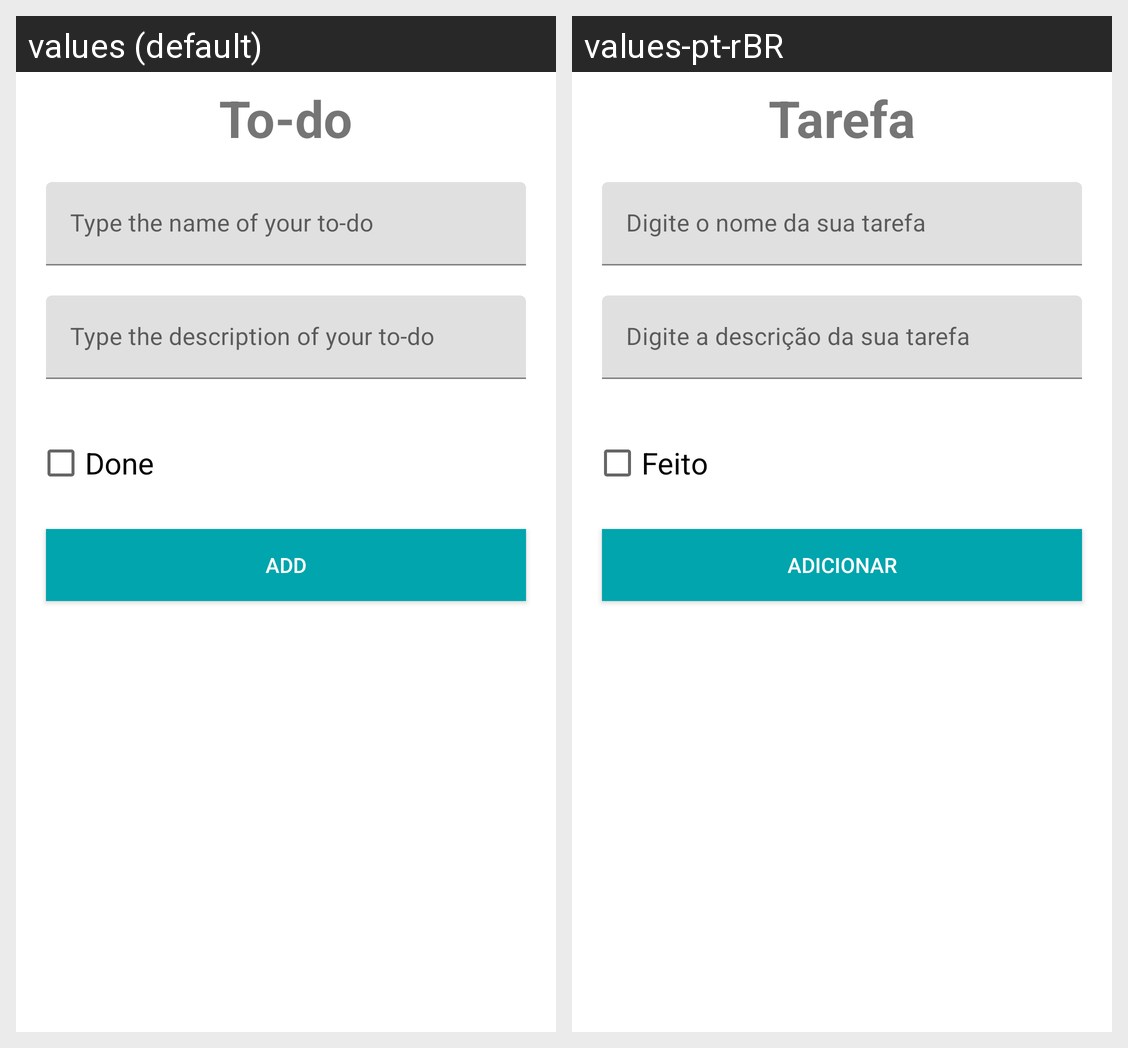

The same Android screen rendered under two of its app's locales, left to right. List the strings drawn on it with the default value and each locale's translation.
Android screen res/layout/fragment_todo_edit.xml rendered under 2 locales, left to right: values (default), values-pt-rBR. Device: Nexus 5 (rendered at 1080×1920; each locale shown at half size, 540×960, under a caption strip naming it); theme Theme.TodoListChallenge.
Strings drawn on this screen, with the default value and each locale's value (text and hints the layout hard-codes, and strings that could not be matched under every locale, appear in the picture but are not listed):

title_input_hint
  values: Type the name of your to-do
  values-pt-rBR: Digite o nome da sua tarefa

title_input_description
  values: Type the description of your to-do
  values-pt-rBR: Digite a descrição da sua tarefa

checkbox_title
  values: Done
  values-pt-rBR: Feito

button_addtodo_title
  values: add
  values-pt-rBR: adicionar

todo_tv_title
  values: To-do
  values-pt-rBR: Tarefa
